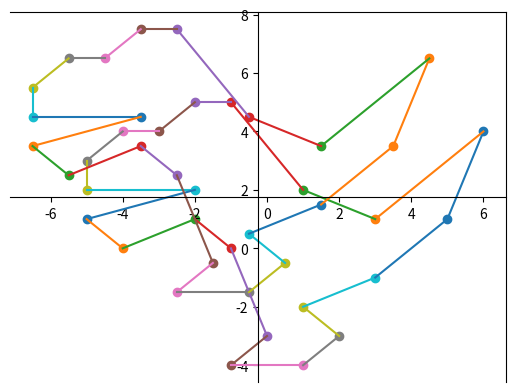

Recreate this plot in Python.
import matplotlib.pyplot as plot

def plotPoints(dino_vectors, scale_x, scale_y):
    dino_length = len(dino_vectors)
    dino_sub_length = dino_length - 1

    for i in range(dino_length):
        plot.scatter(dino_vectors[i][0] + scale_x, dino_vectors[i][1] + scale_y)

    plot.plot([dino_vectors[0][0] + scale_x, dino_vectors[dino_sub_length][0] + scale_x], [dino_vectors[0][1] + scale_y, dino_vectors[dino_sub_length][1] + scale_y])
    for i in range(dino_sub_length):
        plot.plot([dino_vectors[i][0] + scale_x, dino_vectors[i+1][0] + scale_x], [dino_vectors[i][1] + scale_y, dino_vectors[i+1][1] + scale_y])


dino_vectors = [
    (6,4), (3,1),(1,2), 
    (-1,5),(-2,5),(-3,4), 
    (-4,4),(-5,3),(-5,2), 
    (-2,2),(-5,1),(-4,0), 
    (-2,1),(-1,0),(0,-3),
    (-1,-4),(1,-4),(2,-3), 
    (1,-2),(3,-1),(5,1)
]

figure = plot.figure()
axes = figure.add_subplot(1,1,1)
axes.spines['left'].set_position('center')
axes.spines['bottom'].set_position('center')

plotPoints(dino_vectors,0,0)
plotPoints(dino_vectors,-1.5,2.5)

plot.show()